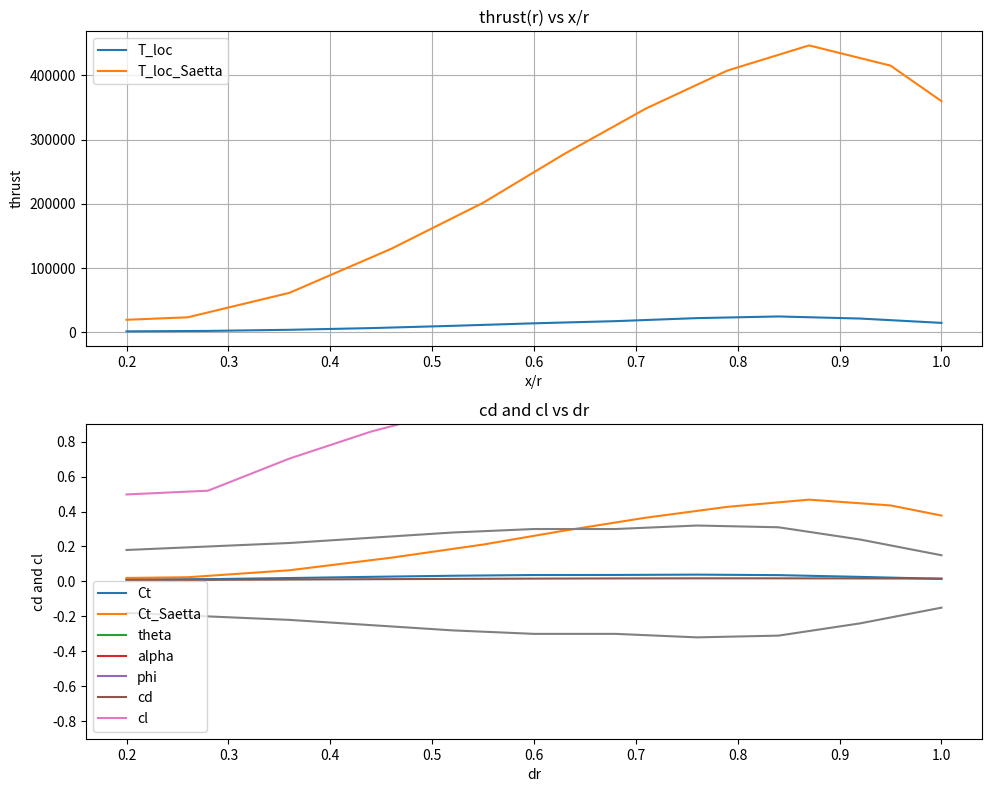

Generate this figure with matplotlib:
from math import atan2, cos, pi, sin, sqrt

import matplotlib.pyplot as plt
import numpy as np

local_thrust = np.array([])
local_thrust_coefficient = np.array([])
alpha_f = np.array([])
phi_f = np.array([])
cd_f = np.array([])
cl_f = np.array([])
Ct2 = np.array([])
total_thrust_coefficient = np.array([])

# input

radius = 2.52  # [m]
rho = 1  # [kg/m^3]
free_stream_velocity = 231.5  # [m/s]
n_step = 10
chord_f = np.array(
    [0.18, 0.2, 0.22, 0.25, 0.28, 0.3, 0.3, 0.32, 0.31, 0.24, 0.15]
)  # [m]
theta_f = np.array([1.43, 1.35, 1.3, 1.25, 1.2, 1.15, 1.10, 1.05, 1.0, 0.95, 0.9])
rpm = 981
blade_numbers = 2

# prelimanary calculation
r_hub = 0.2 * radius
r_tip = radius
r_step = (r_tip - r_hub) / n_step
steps_vector = np.arange(r_hub, (r_tip + 0.01), r_step)
n = rpm / 60
omega = 2 * pi * n
advanced_ratio = free_stream_velocity / (n * radius * 2)
print(f"advanced ratio= {advanced_ratio}")

# calculation

for i in range(len(steps_vector + 1)):

    blade_thrust = 0.0

    dr = steps_vector[i]
    theta = theta_f[i]
    chord = chord_f[i]

    axial_velocity = free_stream_velocity
    rotational_velocity = omega * dr
    phi = atan2(float(axial_velocity), float(rotational_velocity))
    alpha = theta - phi
    cl = 2 * pi * alpha
    cd = 0.008 - 0.003 * cl + 0.01 * cl**2
    local_velocity = sqrt(axial_velocity**2 + rotational_velocity**2)
    dT = (
        0.5
        * rho
        * local_velocity**2
        * blade_numbers
        * chord
        * (cl * cos(phi) - cd * sin(phi))
    )

    phi_f = np.append(phi_f, phi)
    alpha_f = np.append(alpha_f, alpha)

    cd_f = np.append(cd_f, cd)
    cl_f = np.append(cl_f, cl)

    local_thrust = np.append(local_thrust, dT)

    local_thrust_coefficient = np.append(
        local_thrust_coefficient,
        dT / (0.5 * rho * local_velocity**2 * 2 * pi * dr),
    )

    # print(f"local thrust= {local_thrust}")

    total_thrust_coefficient = np.append(
        total_thrust_coefficient,
        blade_thrust / (rho * n**2 * (2 * radius) ** 4),
    )

plt.figure(figsize=(10, 8))

rs = np.array([0.2, 0.26, 0.36, 0.46, 0.55, 0.63, 0.71, 0.79, 0.87, 0.95, 1])
ct = np.array(
    [0.02, 0.024, 0.064, 0.136, 0.211, 0.291, 0.365, 0.427, 0.468, 0.435, 0.377]
)

plt.subplot(2, 1, 1)
plt.plot(steps_vector / radius, local_thrust, label="T_loc")
plt.plot(rs, ct * (0.5 * rho * local_velocity**2 * 2 * pi * dr), label="T_loc_Saetta")
plt.title("thrust(r) vs x/r")
plt.xlabel("x/r")
plt.ylabel("thrust")
plt.legend()
plt.grid()

plt.subplot(2, 1, 2)
plt.plot(steps_vector / radius, local_thrust_coefficient, label="Ct")
plt.plot(rs, ct, label="Ct_Saetta")
plt.title("thrust_coefficient(r) vs x/r")
plt.xlabel("x/r")
plt.ylabel("thrust_coefficient")
plt.legend()
plt.grid()

plt.tight_layout(pad=1)

plt.show()

plt.plot(steps_vector / radius, 180 * theta_f / pi, label="theta")
plt.plot(steps_vector / radius, 180 * alpha_f / pi, label="alpha")
plt.plot(steps_vector / radius, 180 * phi_f / pi, label="phi")
plt.title("angles")
plt.xlabel("dr")
plt.ylabel("theta, alpha, phi")
plt.grid()
plt.legend()
plt.show()

color = "grey"
plt.plot(steps_vector / radius, chord_f, color)
plt.plot(steps_vector / radius, -(chord_f), color)
plt.title("chord function")
plt.xlabel("dr")
plt.ylabel("chord")
plt.ylim(-0.9, 0.9)
plt.grid()
plt.show()

plt.plot(steps_vector / radius, cd_f, label="cd")
plt.plot(steps_vector / radius, cl_f, label="cl")
plt.title("cd and cl vs dr")
plt.xlabel("dr")
plt.ylabel("cd and cl")
plt.grid()
plt.legend()
plt.show()
